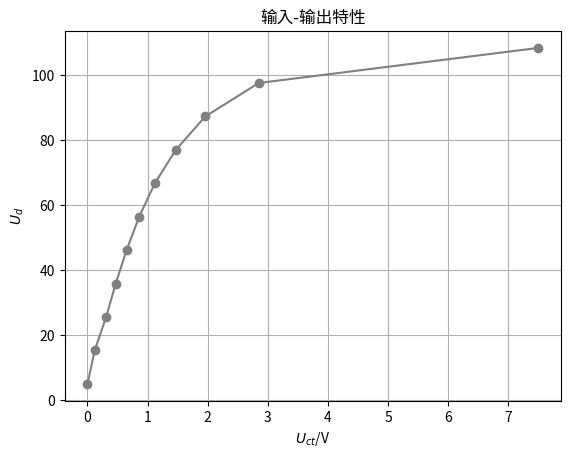

Python code for this plot:
import matplotlib.pyplot as plt
from matplotlib.font_manager import FontProperties
# 设置中文字体，fname是我的电脑中的字体的路径
font = FontProperties(fname='C:\Windows\Fonts\simfang.ttf', size=10)

# Your data
y_values = [4.95,
15.25,
25.55,
35.85,
46.15,
56.45,
66.75,
77.05,
87.35,
97.65,
108.45]
x_values= [0.0,
0.12,
0.31,
0.47,
0.65,
0.86,
1.12,
1.47,
1.96,
2.85,
7.5]
# Create a figure and a set of subplots
fig, ax = plt.subplots()

# Plot y_values
ax.plot(x_values,y_values,marker='o',color='grey')

# Set labels
ax.set(xlabel='$U_{ct}$/V', ylabel='$U_d$',
       title='输入-输出特性')
# Show grid
ax.grid(True)
# Display the figure
plt.show()